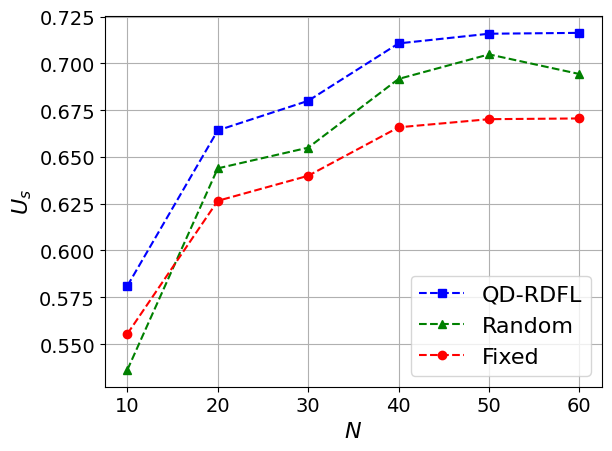

The matplotlib source for this figure:
import matplotlib.pyplot as plt
import numpy as np
import matplotlib

# 设置全局字体为 Times New Roman
matplotlib.rcParams['font.family'] = 'Times New Roman'
matplotlib.rcParams['font.size'] = 16  # 同时设置字体大小

# 定义用户数量
users = np.arange(0, 100)

# 定义不同策略下的BS效用
utility_qdrdfl = [0.03380193622101457, 0.21096639694708064, 0.36682164285517005, 0.42908201328951967,
                  0.4646270567586128,
                  0.514592709171201, 0.5572623557501122, 0.5785974045612368, 0.5810544508335453, 0.6082460720788319,
                  0.6124597283955593, 0.6375345117541453, 0.6165856945244734, 0.5645971835385035, 0.6150555892156151,
                  0.657150322289537, 0.6358907422261297, 0.6615825715827717, 0.6641486527094433, 0.6759926873556956,
                  0.666793064524539, 0.6631633672588644, 0.6740991042240938, 0.6789843965859073, 0.6777646282929568,
                  0.6655932048478923, 0.6839144843563079, 0.6807220153480706, 0.6799432285945572, 0.7055007854547448,
                  0.6966111964564883, 0.6771110680139096, 0.699719666910533, 0.6949497022272071, 0.6892036061740503,
                  0.7054940686735482, 0.7012479502150584, 0.6953260012053017, 0.7106268766880264, 0.6943264777861531,
                  0.6979458450280895, 0.7070943386732751, 0.71154639356021, 0.6938039369535536, 0.7107745627332682,
                  0.7112818801870919, 0.7052413571838563, 0.693975297284521, 0.7157929260822342, 0.7125520110484216,
                  0.7028185291097697, 0.70416789572212, 0.7147621764235699, 0.7003901956029748, 0.710322325182414,
                  0.7174279265988279, 0.7165147467388977, 0.3238064550608395, 0.716259397618157, 0.700649376954043,
                  0.7219499927190562, 0.715601683326438, 0.7181917093107786, 0.7176531124847818, 0.7210469507771669,
                  0.7198379341631631, 0.7243721422699345, 0.7202478907136509, 0.7116850488271063, 0.5814270428884964,
                  0.7239880772752494, 0.5734456391999649, 0.47676714037890777, 0.4889784334168823, 0.5060161129040739,
                  0.31048592511628215, 0.4104957163363303, 0.473304972004986, 0.40480760095478585, 0.2140184607642328,
                  0.35664793839603304, 0.3926920086722636, 0.20706441129104025, 0.24428643969539765, -6.772649166341273,
                  0.7285524017508305, 0.10260689803029654, 0.26318182498937226, 0.0094384044700484, 0.02120341789358271,
                  -0.054828677277433346, -0.24882941024814453, -0.11919672897370104, -0.010302973338702781,
                  -27.731692135343046, -0.2700917397531759, -0.5436498932237299, -0.31369616153723534,
                  -0.2422783437350562, -0.44509436660700086]

utility_random = [0.03303926550176223, 0.20993498076642014, 0.36604934728129535, 0.3808481815397483,
                  0.46303803779049346, 0.5040631914785416, 0.48369739654740307, 0.49364024997106504, 0.5361774697519724,
                  0.5464890752167533, 0.6062119776414285, 0.6371178939992632, 0.5973196470917745, 0.5869565992096408,
                  0.5743563862549972, 0.6539513064173696, 0.6345727375593022, 0.6605273568707999, 0.6438641835259758,
                  0.6724987577476853, 0.660945723804147, 0.6612538623919222, 0.6606882748051686, 0.6549571913934973,
                  0.5902713043465778, 0.6208817174672019, 0.6839127429007865, 0.6806597106673056, 0.6549080253715367,
                  0.644228362699978, 0.6703841753506303, 0.5821214345288325, 0.6986912235742184, 0.6856961503950376,
                  0.6438786914213893, 0.5833162732245373, 0.7010410600158645, 0.6907859406714472, 0.6916441756141478,
                  0.6910216740680513, 0.6968927275454262, 0.6726930655799837, 0.6895475933062654, 0.5922140702356258,
                  0.7086849896890297, 0.5836730555162598, 0.6799266856590727, 0.6806742370430889, 0.7047569091246111,
                  0.5920791232580943, 0.6887087089662386, 0.6999968420581113, 0.6452049884318617, 0.680121273163069,
                  0.6546156922337911, 0.6961223376025516, 0.6997753483151647, 0.5653101398098204, 0.694266595449452,
                  0.6985834189936218, 0.72165674983968, 0.6827752818443702, 0.7179964390856435, 0.7040059382294004,
                  0.6669877574486466, 0.6747202983668006, 0.6437230639739594, 0.713358020687801, 0.7113944448015841,
                  0.7113944448015841, 0.717616627091352, 0.717616627091352, 0.7109059456707221, 0.7131173769886938,
                  0.7131173769886938, 0.7131173769886938, 0.7080440236278804, 0.7083997966033913, 0.7053863216575129,
                  0.7053863216575129, 0.7053863216575129, 0.7178726075389918, 0.6950684197884105, 0.6950684197884105,
                  -2.4954123574936764, -2.4954123574936764, 0.6661542524996995, 0.6661542524996995, 0.6661542524996995,
                  0.6661542524996995, 0.6661542524996995, 0.6661542524996995, 0.6661542524996995, 0.6661542524996995,
                  -12.102364013381223, -12.102364013381223, -12.102364013381223, 0.611553494529169, 0.611553494529169,
                  0.611553494529169]

utility_fix = [-0.030586172447248705, 0.2086776258120231, 0.36376458576678816, 0.42116167872651866, 0.45319854113960245,
               0.49751435698461943, 0.534805502747435, 0.5532880896268004, 0.5554102540301371, 0.5788135975276387,
               0.5824273124816048, 0.6038654540039763, 0.5859626217368255, 0.6045476510630097, 0.5846519264048196,
               0.6205618658186394, 0.6024634463388818, 0.6243259769260807, 0.6265038529890921, 0.6365432666468773,
               0.6287471625449748, 0.6256677436308427, 0.634939592234752, 0.6390758840987898, 0.6380434508651629,
               0.6277294276488403, 0.6432466319144214, 0.640546266612336, 0.639887306380853, 0.6614687408089759,
               0.653972180754292, 0.6374901778167847, 0.6565947286582652, 0.652569884799612, 0.6477173122826925,
               0.6614630804767576, 0.6578836375404284, 0.6528875124908702, 0.6657868832387499, 0.6520437894313142,
               0.6550983519891522, 0.6628114873232609, 0.6665611158628102, 0.6516026457426216, 0.6659112420165885,
               0.6663384067393201, 0.6612501124664114, 0.6517473170295518, 0.6701353127196454, 0.6674077227848323,
               0.6592078970477449, 0.6603453800273307, 0.669267964848784, 0.6571602706617228, 0.6655304274316773,
               0.6715108505018617, 0.6707426265271594, 0.6732554249577423, 0.6705277924034798, 0.6573788552949067,
               0.6753135836745114, 0.6699743971275949, 0.6721533130871282, 0.6717002750914591, 0.6745543899869149,
               0.6735378056286645, 0.6773494138058778, 0.6738825317490127, 0.6666778542254048, 0.6609749899596737,
               0.6770266522918742, 0.6697326740168248, 0.6686656034917737, 0.6689537622438047, 0.6740136617340773,
               0.6722670740393779, 0.6696895556737166, 0.6794999648381235, 0.6729051688322538, 0.6710583605843767,
               0.6736796088092187, 0.6747003631379491, 0.6747003631379491, 0.6747003631379491, 0.6747003631379491,
               0.6808612891483121, 0.6713449721887972, 0.6819471287245014, 0.6749011153668159, 0.6731384779474099,
               0.6780445940700957, 0.6754376112001736, 0.6759760005926594, 0.6725068331837405, 0.67774001415284,
               0.674270226473209, 0.6737348524093254, 0.6737348524093254, 0.6777548987244286, 0.6777548987244286]

# 绘制图表
plt.plot(users[10:70:10], utility_qdrdfl[8:68:10], 'b--s', label='QD-RDFL')  # 蓝色虚线，方形标记
plt.plot(users[10:70:10], utility_random[8:68:10], 'g--^', label='Random')  # 绿色虚线，三角形标记
plt.plot(users[10:70:10], utility_fix[8:68:10], 'r--o', label='Fixed')  # 红色虚线，圆形标记

# 添加图例
plt.legend()

plt.tick_params(axis='x', labelsize=14)
plt.tick_params(axis='y', labelsize=14)

# 设置标题和坐标轴标签
plt.xlabel(r'$N$')
plt.ylabel(r'$U_s$')

# 强制显示完全
plt.tight_layout()

# 显示网格
plt.grid(True)

# 显示图表
plt.show()
